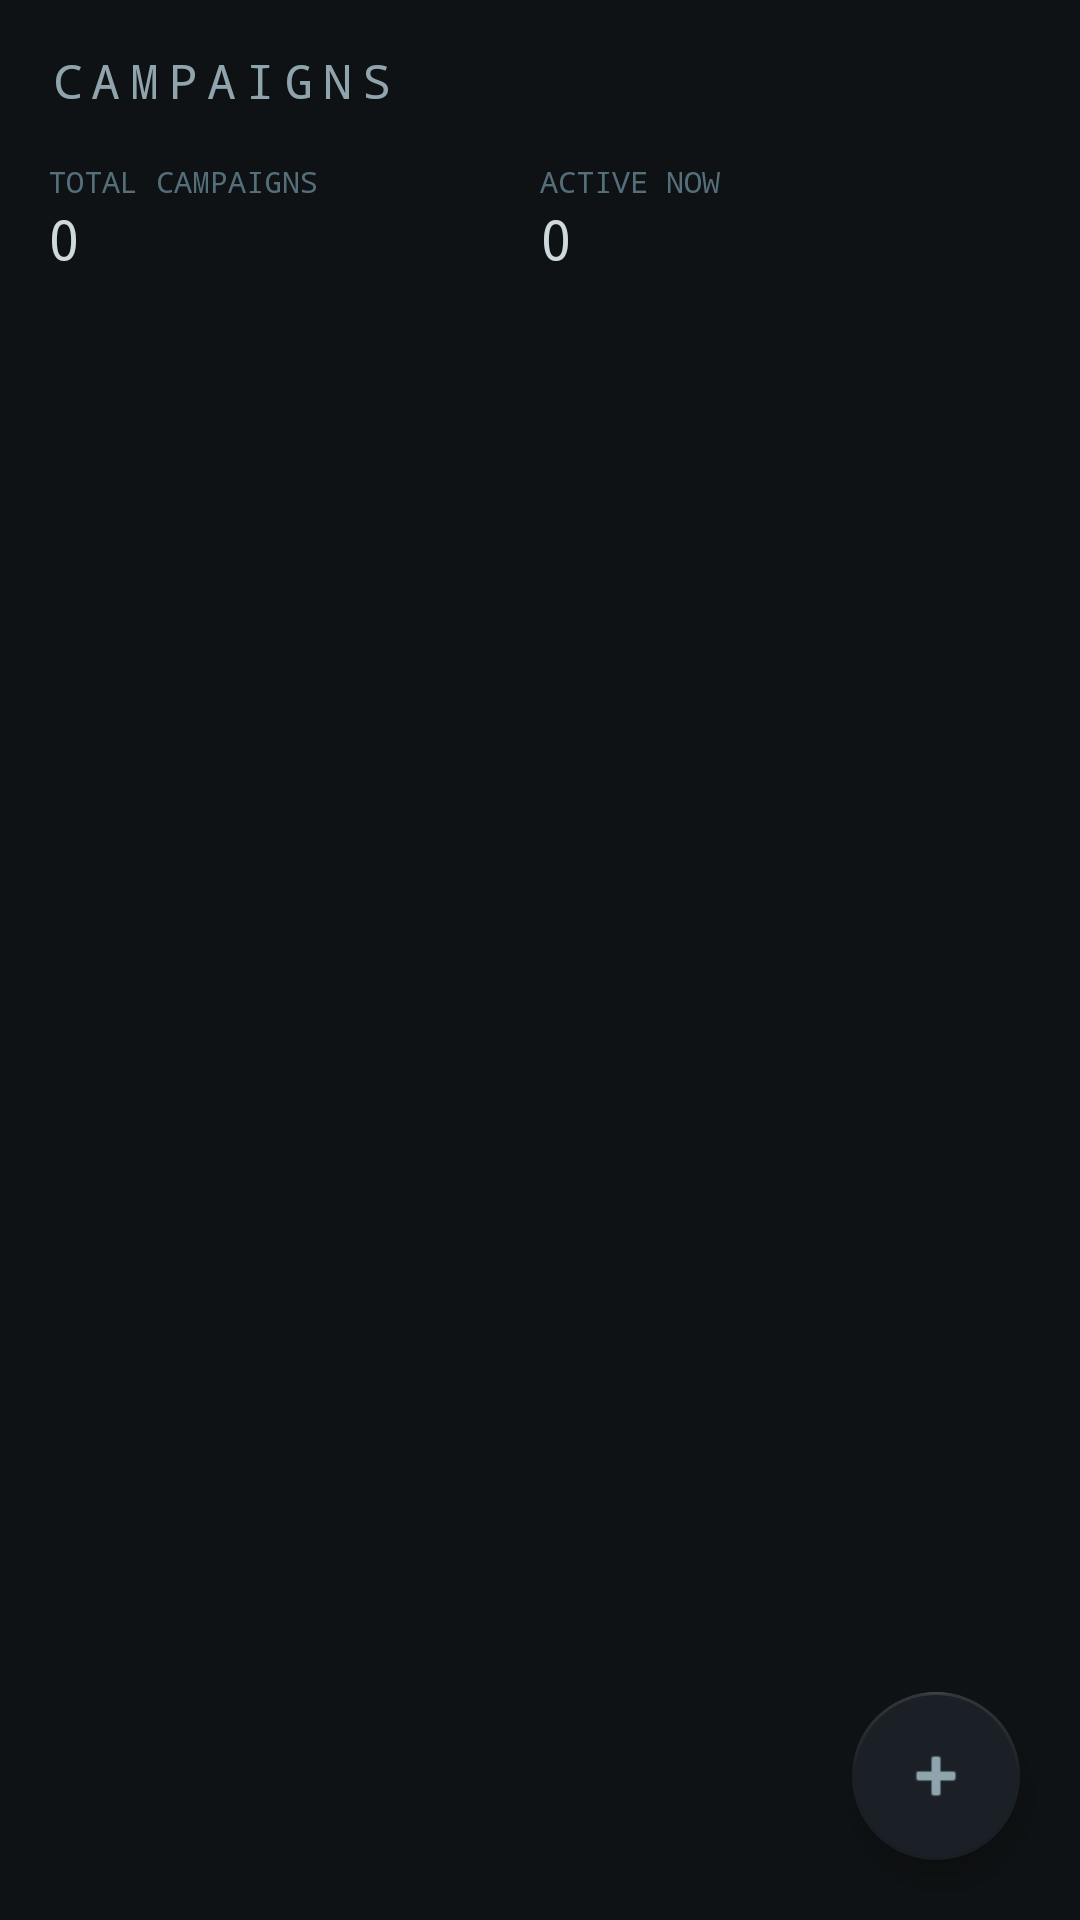

Reconstruct the res/layout file that produces this screen, plus the resources it refers to.
<!-- AndroidManifest.xml: application theme Theme.KismetMobile -->
<!-- res/layout/fragment_campaigns.xml -->
<?xml version="1.0" encoding="utf-8"?>
<androidx.coordinatorlayout.widget.CoordinatorLayout xmlns:android="http://schemas.android.com/apk/res/android"
    xmlns:app="http://schemas.android.com/apk/res-auto"
    android:layout_width="match_parent"
    android:layout_height="match_parent"
    android:background="@color/bg_primary">

    <LinearLayout
        android:layout_width="match_parent"
        android:layout_height="match_parent"
        android:orientation="vertical">

        <LinearLayout
            android:layout_width="match_parent"
            android:layout_height="wrap_content"
            android:orientation="horizontal"
            android:gravity="center_vertical"
            android:padding="16dp">

            <TextView
                android:layout_width="0dp"
                android:layout_height="wrap_content"
                android:layout_weight="1"
                android:text="CAMPAIGNS"
                android:textColor="@color/accent_green"
                android:textSize="16sp"
                android:fontFamily="monospace"
                android:letterSpacing="0.2" />
        </LinearLayout>

        <LinearLayout
            android:layout_width="match_parent"
            android:layout_height="wrap_content"
            android:orientation="horizontal"
            android:paddingHorizontal="16dp"
            android:paddingBottom="8dp">

            <LinearLayout
                android:layout_width="0dp"
                android:layout_height="wrap_content"
                android:layout_weight="1"
                android:orientation="vertical">
                <TextView
                    android:layout_width="wrap_content"
                    android:layout_height="wrap_content"
                    android:text="TOTAL CAMPAIGNS"
                    android:textColor="@color/text_secondary"
                    android:textSize="10sp"
                    android:fontFamily="monospace" />
                <TextView
                    android:id="@+id/tv_stats_campaigns"
                    android:layout_width="wrap_content"
                    android:layout_height="wrap_content"
                    android:text="0"
                    android:textColor="@color/text_primary"
                    android:textSize="18sp"
                    android:fontFamily="monospace" />
            </LinearLayout>

            <LinearLayout
                android:layout_width="0dp"
                android:layout_height="wrap_content"
                android:layout_weight="1"
                android:orientation="vertical">
                <TextView
                    android:layout_width="wrap_content"
                    android:layout_height="wrap_content"
                    android:text="ACTIVE NOW"
                    android:textColor="@color/text_secondary"
                    android:textSize="10sp"
                    android:fontFamily="monospace" />
                <TextView
                    android:id="@+id/tv_stats_active"
                    android:layout_width="wrap_content"
                    android:layout_height="wrap_content"
                    android:text="0"
                    android:textColor="@color/text_primary"
                    android:textSize="18sp"
                    android:fontFamily="monospace" />
            </LinearLayout>

        </LinearLayout>

        <TextView
            android:id="@+id/tv_empty"
            android:layout_width="match_parent"
            android:layout_height="wrap_content"
            android:text="No campaigns yet.\nTap + to create one."
            android:textColor="@color/text_secondary"
            android:textSize="13sp"
            android:fontFamily="monospace"
            android:gravity="center"
            android:padding="48dp"
            android:visibility="gone" />

        <androidx.recyclerview.widget.RecyclerView
            android:id="@+id/rv_campaigns"
            android:layout_width="match_parent"
            android:layout_height="0dp"
            android:layout_weight="1"
            android:padding="8dp"
            android:clipToPadding="false" />

    </LinearLayout>

    <com.google.android.material.floatingactionbutton.FloatingActionButton
        android:id="@+id/fab_new"
        android:contentDescription="@string/create_campaign"
        android:layout_width="wrap_content"
        android:layout_height="wrap_content"
        android:layout_gravity="bottom|end"
        android:layout_margin="20dp"
        android:src="@android:drawable/ic_input_add"
        app:backgroundTint="@color/bg_surface"
        app:tint="@color/accent_green"
        app:borderWidth="1dp" />

</androidx.coordinatorlayout.widget.CoordinatorLayout>
<!-- resources referenced by this layout -->
<resources>
  <color name="accent_green">#90A4AE</color>
  <color name="bg_primary">#0F1214</color>
  <color name="bg_surface">#1A2025</color>
  <color name="text_primary">#CFD8DC</color>
  <color name="text_secondary">#546E7A</color>
  <string name="create_campaign">Create campaign</string>
  <style name="Theme.KismetMobile" parent="Theme.MaterialComponents.DayNight.NoActionBar">
          <item name="colorPrimary">@color/accent_green</item>
          <item name="colorPrimaryVariant">@color/bg_surface</item>
          <item name="colorOnPrimary">@color/bg_primary</item>
          <item name="colorSecondary">@color/accent_cyan</item>
          <item name="colorOnSecondary">@color/bg_primary</item>
          <item name="colorSurface">@color/bg_surface</item>
          <item name="colorOnSurface">@color/text_primary</item>
          <item name="android:colorBackground">@color/bg_primary</item>
          <item name="colorOnBackground">@color/text_primary</item>
          <item name="android:statusBarColor">@color/bg_primary</item>
          <item name="android:navigationBarColor">@color/bg_surface</item>
          <item name="android:windowLightStatusBar">false</item>
          <item name="android:textColorPrimary">@color/text_primary</item>
          <item name="android:textColorSecondary">@color/text_secondary</item>
          <item name="colorControlActivated">@color/accent_green</item>
          <item name="colorControlNormal">@color/text_secondary</item>
          <item name="android:colorControlHighlight">#1A90A4AE</item>
      </style>
  <color name="accent_cyan">#78909C</color>
</resources>
